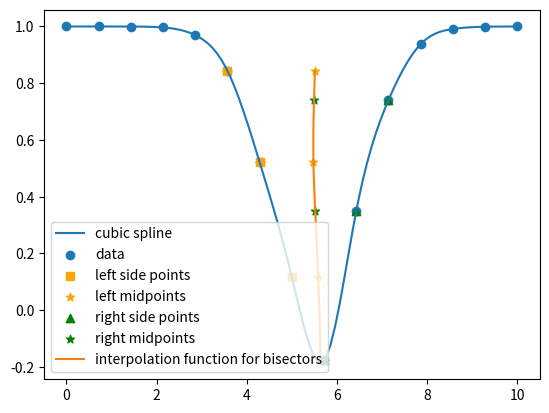

Generate this figure with matplotlib:
# Method
# 1. Use left side points and spline interpolation to get the right side points
# 2. Use right side points and spline interpolation to get the left side points
# 3. Use left side points and right side points to get the midpoints

import numpy as np
import matplotlib.pyplot as plt
from scipy.interpolate import interp1d
from scipy.optimize import fsolve, minimize


class Bisector:

    def __init__(self, x=None, y=None):
        # if no x or y, create a fake absorption spectrum
        if x is None:
            self.x = np.linspace(0, 10, 15)
        else:
            self.x = x
        if y is None:
            self.y = 1 - self.gaussian(self.x, 5.5, 1) - self.gaussian(self.x, 5.7, 0.2) * 0.2
        else:
            self.y = y
        self.spline = interp1d(self.x, self.y, kind='cubic')
        self.id_min = np.argmin(self.y)
        self.interp_min_x = minimize(self.spline, self.x[self.id_min], method='nelder-mead').x[0]
        self.interp_min_y = self.spline(self.interp_min_x)
        self.bis_max_y = 0.9
        self.side_points = self.get_points_on_side()
        self.line_bisectors = np.concatenate((self.midpoints_from('left')[0], self.midpoints_from('right')[0]), axis=0)
        self.sorted_line_bisectors = self.line_bisectors[self.line_bisectors[:, 1].argsort()] # sort by y
        self.spline_bisectors = interp1d(self.sorted_line_bisectors[:, 1], self.sorted_line_bisectors[:, 0], kind='cubic') # interp func for bisector's x given y


    @staticmethod
    @np.vectorize
    def gaussian(x, mu, sig):
        return np.exp(-np.power(x - mu, 2.) / (2 * np.power(sig, 2.)))


    def solve_for_x(self, y, x_guess=0, func=None):
        if func is None:
            func = self.spline    
        return fsolve(lambda x: func(x) - y, x_guess)
    

    def get_points_on_side(self, y_max=None):
        if y_max is None:
            y_max = self.bis_max_y
        leftside_max_ind = self.id_min
        rightside_min_ind = self.id_min
        if self.x[self.id_min] <= self.interp_min_x:
            leftside_max_ind += 1
            rightside_min_ind += 1
        elif self.x[self.id_min] == self.interp_min_x:
            rightside_min_ind += 1
        left = np.vstack((self.x[:leftside_max_ind], self.y[:leftside_max_ind])).T
        right = np.vstack((self.x[rightside_min_ind:], self.y[rightside_min_ind:])).T
        points_dict = {
            'left': left.compress(left[:, 1] <= y_max, axis=0),
            'right': right.compress(right[:, 1] <= y_max, axis=0)
        }
        return points_dict
            

    def midpoints_from(self, side):
        interp_side = np.empty(self.side_points[side].shape)
        midpoints = np.empty(self.side_points[side].shape)
        for i, coord in enumerate(self.side_points[side]):
            interp_side[i][0] = self.solve_for_x(coord[1], self.interp_min_x + (self.interp_min_x - coord[0]), self.spline)
            interp_side[i][1] = coord[1]
            midpoints[i][0] = (coord[0] + interp_side[i][0]) / 2
            midpoints[i][1] = coord[1]
        return midpoints, interp_side
            


    def plot(self):
        # plot fake absorption spectra
        plt.figure()

        new_x = np.linspace(0, 10, 100)
        plt.plot(new_x, self.spline(new_x), label='cubic spline')
        plt.scatter(self.x, self.y, label='data')

        # plot side points and corresponding bisectors
        plt.scatter(self.side_points['left'][:, 0], self.side_points['left'][:, 1], marker='s', c='orange', label='left side points')
        plt.scatter(self.midpoints_from('left')[0][:, 0], self.midpoints_from('left')[0][:, 1], marker='*', c='orange', label='left midpoints')
        plt.scatter(self.side_points['right'][:, 0], self.side_points['right'][:, 1], marker='^', c='green', label='right side points')
        plt.scatter(self.midpoints_from('right')[0][:, 0], self.midpoints_from('right')[0][:, 1], marker='*', c='green', label='right midpoints')

        # plot interpolation function for bisectors
        plt.plot(self.spline_bisectors(np.linspace(self.sorted_line_bisectors[0, 1], self.sorted_line_bisectors[-1, 1], 100)), np.linspace(self.sorted_line_bisectors[0, 1], self.sorted_line_bisectors[-1, 1], 100), label='interpolation function for bisectors')
        plt.legend()
        plt.show()


if __name__ == "__main__":
    bisector = Bisector()
    bisector.plot()